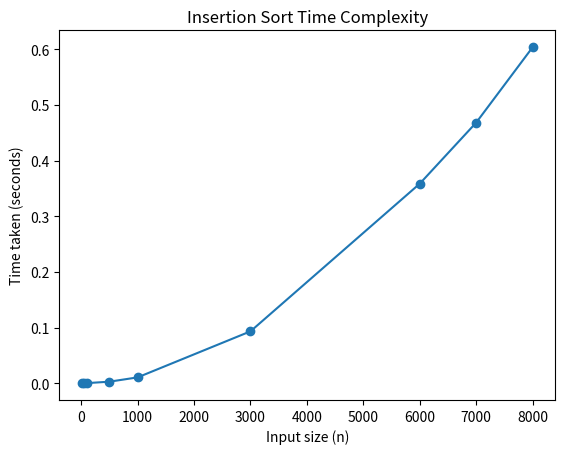

The script that saved this image:
import random
import time
import matplotlib.pyplot as plt

def insertion_sort(arr):
    n = len(arr)
    for i in range(1, n):
        k = arr[i]
        j = i - 1
        while j >= 0 and arr[j] > k:
            arr[j+1] = arr[j]
            j -= 1
        arr[j+1] = k

sizes = [10, 50, 100, 500, 1000, 3000, 6000, 7000, 8000]
times = []

for n in sizes:
    arr = [random.randint(0, 10000) for _ in range(n)]
    start = time.time()
    insertion_sort(arr)
    end = time.time()
    print(f"For input size {n} time taken = {end-start}")
    times.append(end-start)

plt.plot(sizes, times, marker='o')
plt.xlabel("Input size (n)")
plt.ylabel("Time taken (seconds)")
plt.title("Insertion Sort Time Complexity")
plt.show()
